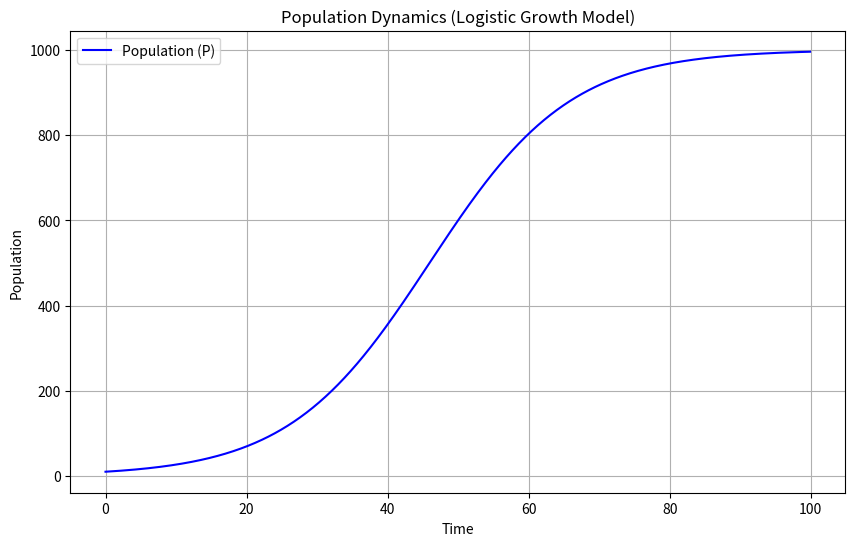

The script that saved this image:
import numpy as np
import pandas as pd
import matplotlib.pyplot as plt
from scipy.integrate import odeint

# Parameters for the logistic growth model
r = 0.1          # Growth rate
K = 1000         # Carrying capacity
P0 = 10          # Initial population
T = 100          # Total time for simulation
dt = 0.1         # Time step
t = np.arange(0, T, dt)  # Time array

# Logistic growth model differential equation
def logistic_growth(P, t, r, K):
    dP_dt = r * P * (1 - P / K)
    return dP_dt

# Integrate the differential equation to get population over time
population = odeint(logistic_growth, P0, t, args=(r, K)).flatten()

# Create a DataFrame and save to CSV
data = pd.DataFrame({'Time': t, 'Population': population})
data.to_csv('population_dynamics_logistic_growth.csv', index=False)
print("Dataset saved to 'population_dynamics_logistic_growth.csv'.")

# Plotting the results
plt.figure(figsize=(10, 6))
plt.plot(t, population, label="Population (P)", color='b')
plt.xlabel("Time")
plt.ylabel("Population")
plt.title("Population Dynamics (Logistic Growth Model)")
plt.legend()
plt.grid()
plt.show()
